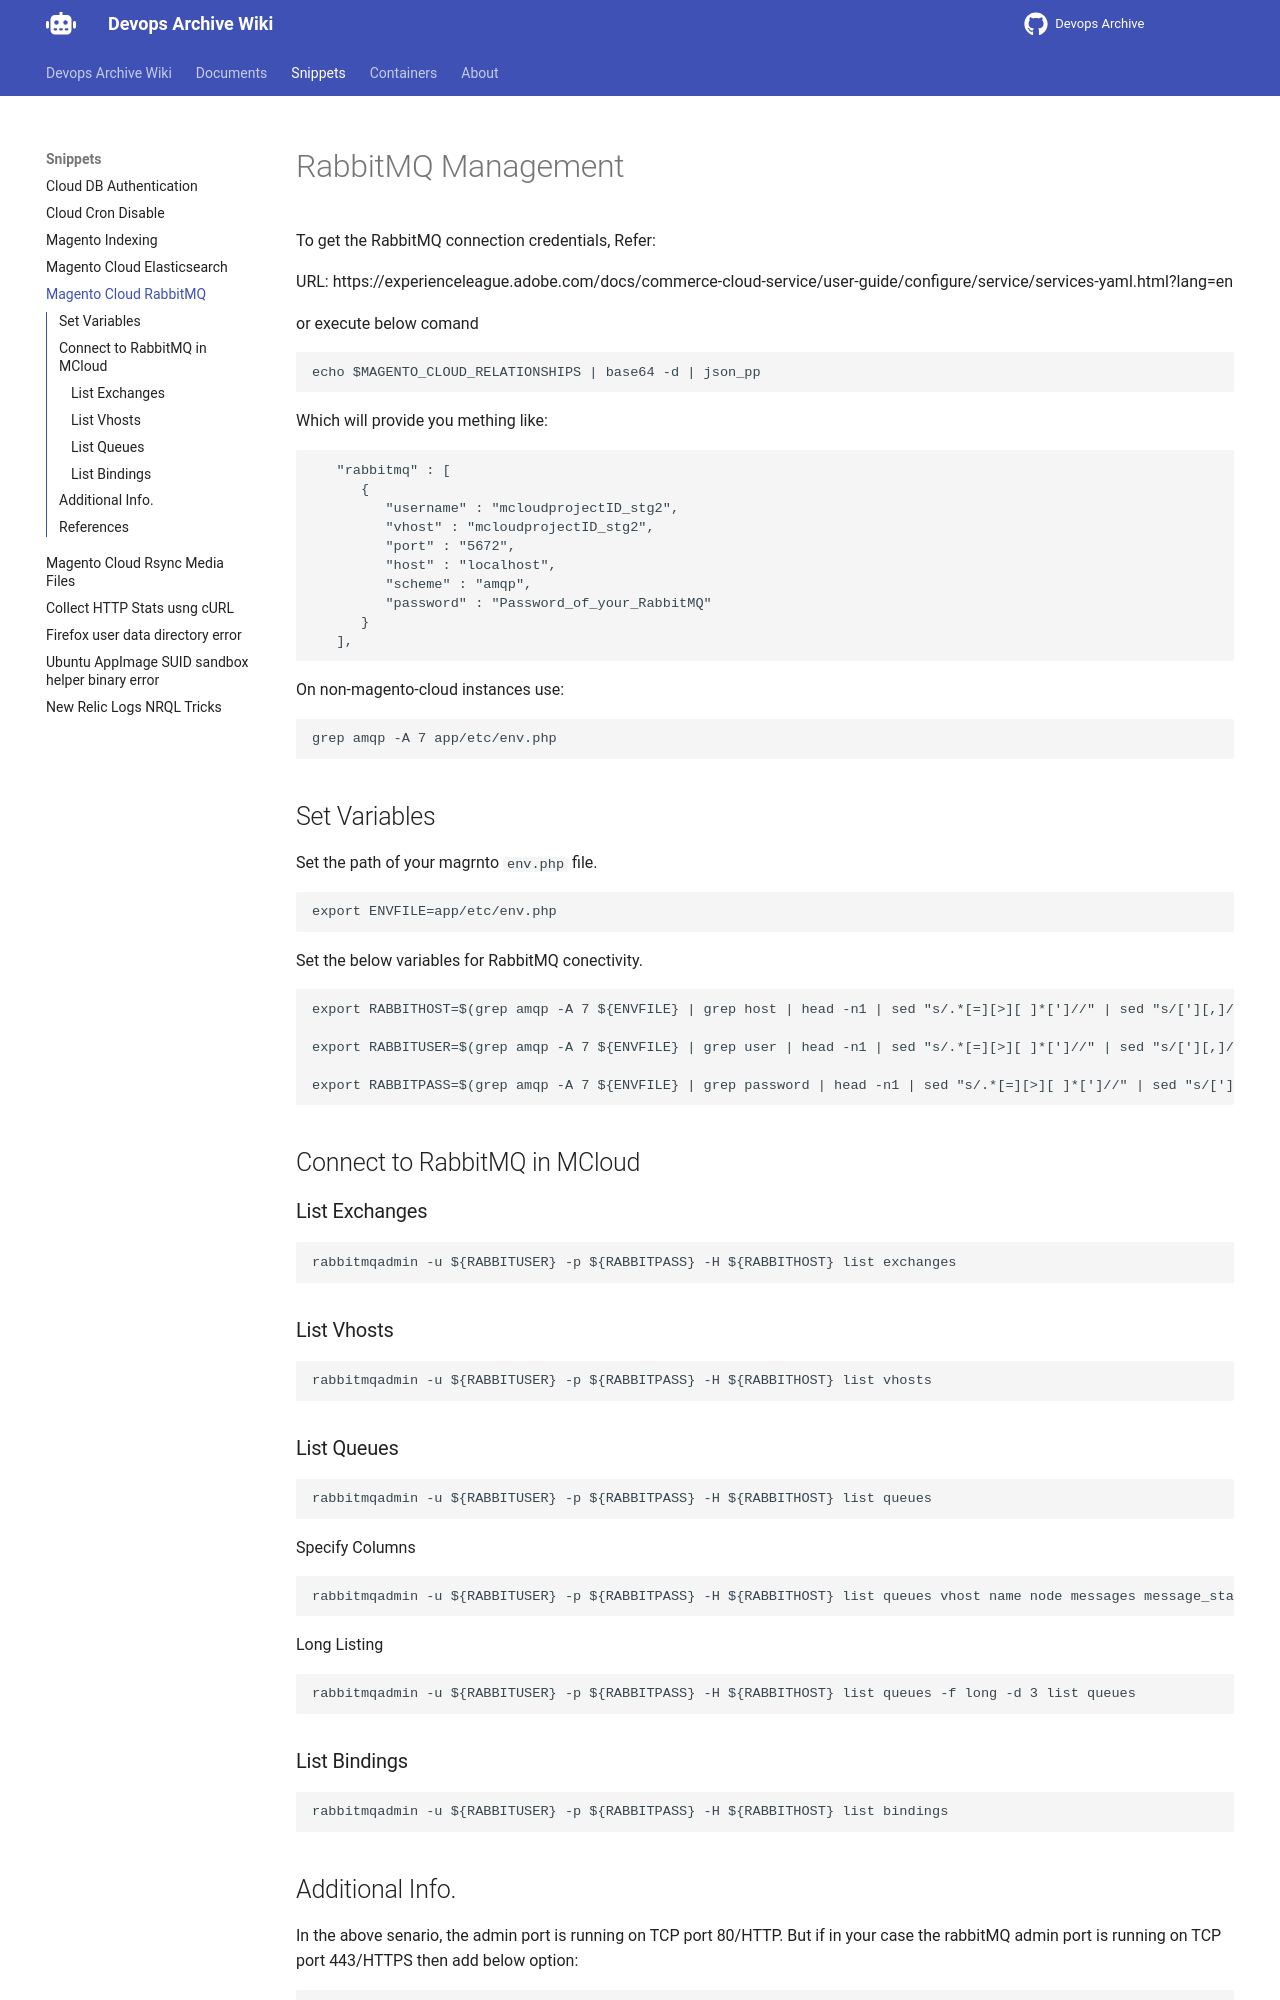

repository: devops-archive/devops-archive.github.io · page: snippets/cloud-rabbitmq-management/index.html · generator: mkdocs

# RabbitMQ Management

To get the RabbitMQ connection credentials, Refer:

URL: https://experienceleague.adobe.com/docs/commerce-cloud-service/user-guide/configure/service/services-yaml.html?lang=en

or execute below comand

```
echo $MAGENTO_CLOUD_RELATIONSHIPS | base64 -d | json_pp
```

Which will provide you mething like:

```
   "rabbitmq" : [
      {
         "username" : "mcloudprojectID_stg2",
         "vhost" : "mcloudprojectID_stg2",
         "port" : "5672",
         "host" : "localhost",
         "scheme" : "amqp",
         "password" : "Password_of_your_RabbitMQ"
      }
   ],
```

On non-magento-cloud instances use:

```
grep amqp -A 7 app/etc/env.php
```

## Set Variables

Set the path of your magrnto `env.php` file.

```
export ENVFILE=app/etc/env.php
```

Set the below variables for RabbitMQ conectivity.

```
export RABBITHOST=$(grep amqp -A 7 ${ENVFILE} | grep host | head -n1 | sed "s/.*[=][>][ ]*[']//" | sed "s/['][,]//");

export RABBITUSER=$(grep amqp -A 7 ${ENVFILE} | grep user | head -n1 | sed "s/.*[=][>][ ]*[']//" | sed "s/['][,]//");

export RABBITPASS=$(grep amqp -A 7 ${ENVFILE} | grep password | head -n1 | sed "s/.*[=][>][ ]*[']//" | sed "s/['][,]//");
```


## Connect to RabbitMQ in MCloud

### List Exchanges

```
rabbitmqadmin -u ${RABBITUSER} -p ${RABBITPASS} -H ${RABBITHOST} list exchanges
```

### List Vhosts

```
rabbitmqadmin -u ${RABBITUSER} -p ${RABBITPASS} -H ${RABBITHOST} list vhosts
```

### List Queues

```
rabbitmqadmin -u ${RABBITUSER} -p ${RABBITPASS} -H ${RABBITHOST} list queues
```

Specify Columns

```
rabbitmqadmin -u ${RABBITUSER} -p ${RABBITPASS} -H ${RABBITHOST} list queues vhost name node messages message_stats.publish_details.rate
```

Long Listing

```
rabbitmqadmin -u ${RABBITUSER} -p ${RABBITPASS} -H ${RABBITHOST} list queues -f long -d 3 list queues
```


### List Bindings

```
rabbitmqadmin -u ${RABBITUSER} -p ${RABBITPASS} -H ${RABBITHOST} list bindings
```
